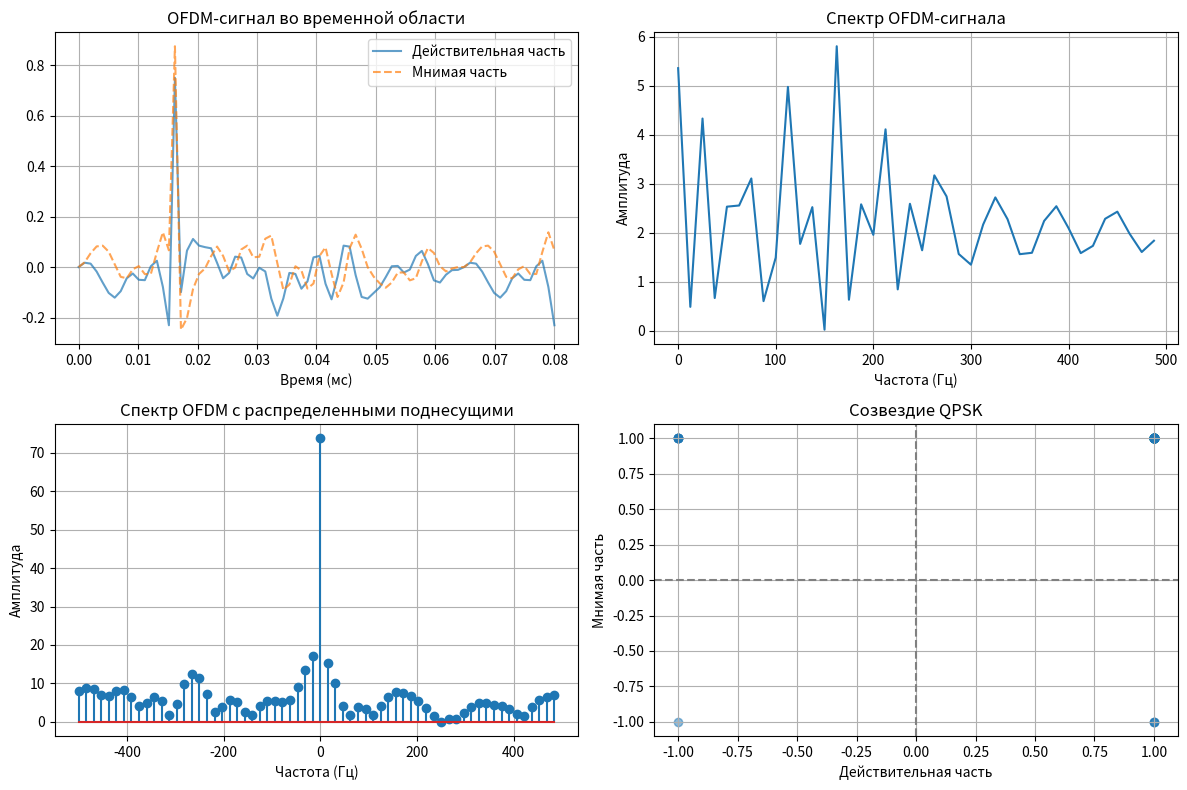

Write Python code to recreate this figure.
import numpy as np
import matplotlib.pyplot as plt
from scipy.fftpack import fft, ifft
from scipy.signal import welch

N = 64 
cp_len = 16 
fs = 1e3 
delta_f = fs / N  
text = "OFDM"
binary_data = ''.join(format(ord(c), '08b') for c in text)
symbols = np.array([int(binary_data[i:i+2], 2) for i in range(0, len(binary_data), 2)])

num_symbols = int(np.ceil(len(symbols) / N))

symbols = np.pad(symbols, (0, num_symbols * N - len(symbols)), 'constant')

mapping = {0: 1+1j, 1: -1+1j, 2: -1-1j, 3: 1-1j}
data = np.array([mapping[s] for s in symbols]).reshape((num_symbols, N))

ofdm_symbols = ifft(data, axis=1)
ofdm_symbols_cp = np.hstack([ofdm_symbols[:, -cp_len:], ofdm_symbols]) 

time_signal = ofdm_symbols_cp.flatten()

plt.figure(figsize=(12, 8))
plt.subplot(2, 2, 1)
time_axis = np.linspace(0, len(time_signal) / fs, len(time_signal))
plt.plot(time_axis, np.real(time_signal), label="Действительная часть", alpha=0.7)
plt.plot(time_axis, np.imag(time_signal), label="Мнимая часть", linestyle='dashed', alpha=0.7)
plt.title("OFDM-сигнал во временной области")
plt.xlabel("Время (мс)")
plt.legend()
plt.grid()

plt.subplot(2, 2, 2)
freqs = np.fft.fftfreq(len(time_signal), d=1/fs)
psd = np.abs(np.fft.fft(time_signal))**2
plt.plot(freqs[:len(freqs)//2], psd[:len(psd)//2])
plt.title("Спектр OFDM-сигнала")
plt.xlabel("Частота (Гц)")
plt.ylabel("Амплитуда")
plt.grid()

plt.subplot(2, 2, 3)
freq_axis = np.arange(-N//2, N//2) * delta_f
ofdm_spectrum = np.abs(fft(data[0]))
plt.stem(freq_axis, np.fft.fftshift(ofdm_spectrum))
plt.title("Спектр OFDM с распределенными поднесущими")
plt.xlabel("Частота (Гц)")
plt.ylabel("Амплитуда")
plt.grid()

plt.subplot(2, 2, 4)
plt.scatter(np.real(data.flatten()), np.imag(data.flatten()), alpha=0.5)
plt.title("Созвездие QPSK")
plt.xlabel("Действительная часть")
plt.ylabel("Мнимая часть")
plt.axhline(0, color='gray', linestyle='dashed')
plt.axvline(0, color='gray', linestyle='dashed')
plt.grid()

plt.tight_layout()
plt.show()

received_time_signal = time_signal.reshape(num_symbols, N + cp_len)
received_symbols_no_cp = received_time_signal[:, cp_len:]
received_symbols_dft = fft(received_symbols_no_cp, axis=1)

reverse_mapping = {v: k for k, v in mapping.items()}
received_symbols = np.array([reverse_mapping[min(mapping.values(), key=lambda x: abs(x - r))] for r in received_symbols_dft.flatten()])
received_binary = ''.join(format(s, '02b') for s in received_symbols)
received_text = ''.join(chr(int(received_binary[i:i+8], 2)) for i in range(0, len(received_binary), 8)).strip('\x00')

print(f"Принятый текст: {received_text}")

plt.figure(figsize=(6, 4))
plt.text(0.1, 0.5, f"Принятый текст: {received_text}", fontsize=12)
plt.axis("off")
plt.show()